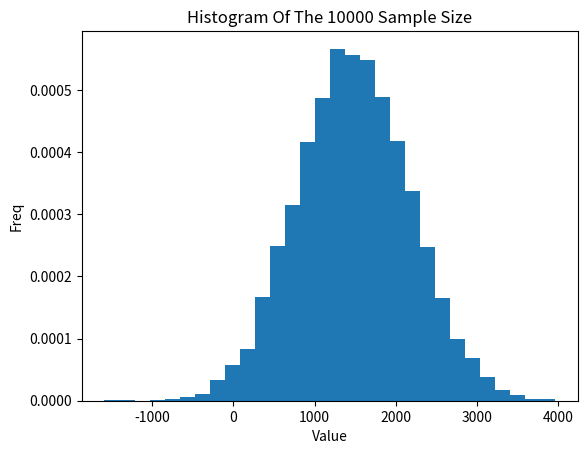

This chart was generated by the following Python code:
# -*- coding: utf-8 -*-
"""Ghaid_1201220_Assi3.ipynb

Automatically generated by Colab.

Original file is located at
    https://colab.research.google.com/drive/1HuPnwMEFXG1EJEgDsvfdacvMsO7t7Qov

# 🤍 **Ghaid Yahya - 1201220** *Assignment No.3* 🤍
"""

import numpy as np
import matplotlib.pyplot as plt #for the histogram


np.random.seed(1201220)
# the population as requested mean=1500, st.d= 700 , and the size =10000000
population = np.random.normal(loc=1500, scale=700, size=10000000)

# a random seed with my ID, so that it generates the same sequence of random numbers everytime the code runs


#the 10,100,1000,10000 random samples form the population
S10 = np.random.choice(population, size=10, replace=False) #sample size 10
S100 = np.random.choice(population, size=100, replace=False) #sample size 100
S1000 = np.random.choice(population, size=1000, replace=False) #sample size 1000
S10000 = np.random.choice(population, size=10000, replace=False)#sample size 10000


# question b) What is the value that 50% of the data below it?
Q2 = np.median(S10000) # median(q2)
print("Q2:", Q2)

#question c) What is the value that 75% of the data below it?
Q3 = np.percentile(S10000, 75) # third quartile(q3)
print("Q3:", Q3)

#question d) What is the value that 25% of the data below it?
Q1 = np.percentile(S10000, 25) # first quartile(q1)
print("Q1:", Q1)

#to generate the histogram for part a in the questions(a histogram is needed to see the distributon)
plt.hist(S10000, bins=30, density=True)
plt.title('Histogram Of The 10000 Sample Size')
plt.xlabel('Value')
plt.ylabel('Freq')
plt.show()

population_mean = np.mean(population)

sampling_error_S10 = population_mean - np.mean(S10)
sampling_error_S100 = population_mean - np.mean(S100)
sampling_error_S1000 = population_mean - np.mean(S1000)
sampling_error_S10000 = population_mean - np.mean(S10000)

print("Sampling error for sample size 10:", sampling_error_S10)
print("Sampling error for sample size 100:", sampling_error_S100)
print("Sampling error for sample size 1000:", sampling_error_S1000)
print("Sampling error for sample size 10000:", sampling_error_S10000)

"""# ➡**What is the relation between the sample size and the sampling error?**
 *The relation is **inverse**, because as the sample size grows the sample statistic becomes more representative of the population, which leads to reducing the sampling error. also, larger sample sizes give more reliable estimates of the population parameters, enhancing the accuracy of the analyses and the conclusions. in conclusion **increasing the sample size leads to a reduction in the sampling error which increases the precision of the estimates**.*

# ➡**Which sample is more representative of the population? justify your answer**
*The sample size of **10,000 is more representative** of the population because it captures the largest portion of our population variability and its less likely to be effected by outliers compared to the other smaller sample sizes.*

# 🌸**a. Is the sample randomly distributed ? Justify your answer**
*as evidenced by the histogram above it apperes to be in a bell-shaped curve and its symmetric around the mean this means that the data near the mean are more frequent in occurrence than data far from the mean. If the data were randomly distributed, we would expect to see a more uniform distribution across the range of the data. So, in this case, **the sample is NOT randomly distributed but in fact normally distributed**.*

# 🌸**e.What are the values calculated in b, c, and d are statistically called ?**
*I mentioned the answers as comments in the code above but to be clear..*


*  The value in **b is the median**
*  The value in **c is the third quartile**
*  The value in **d is the first quartile**
"""